Labelled photos from "data", an image-classification folder in sujankunku/AI_INTERNSHIP_VIT_2023. The possible labels are: crack, non-crack.

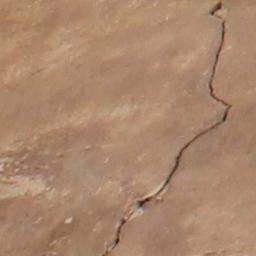
Label: crack

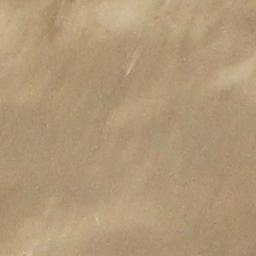
Label: non-crack

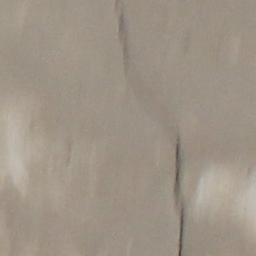
Label: crack

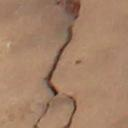
Label: crack

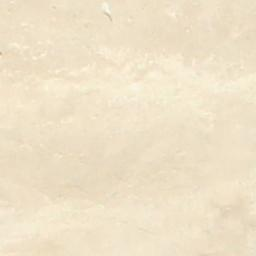
Label: non-crack

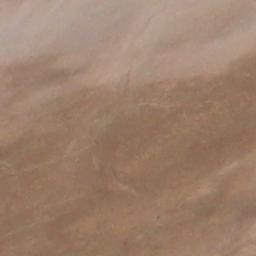
Label: non-crack
